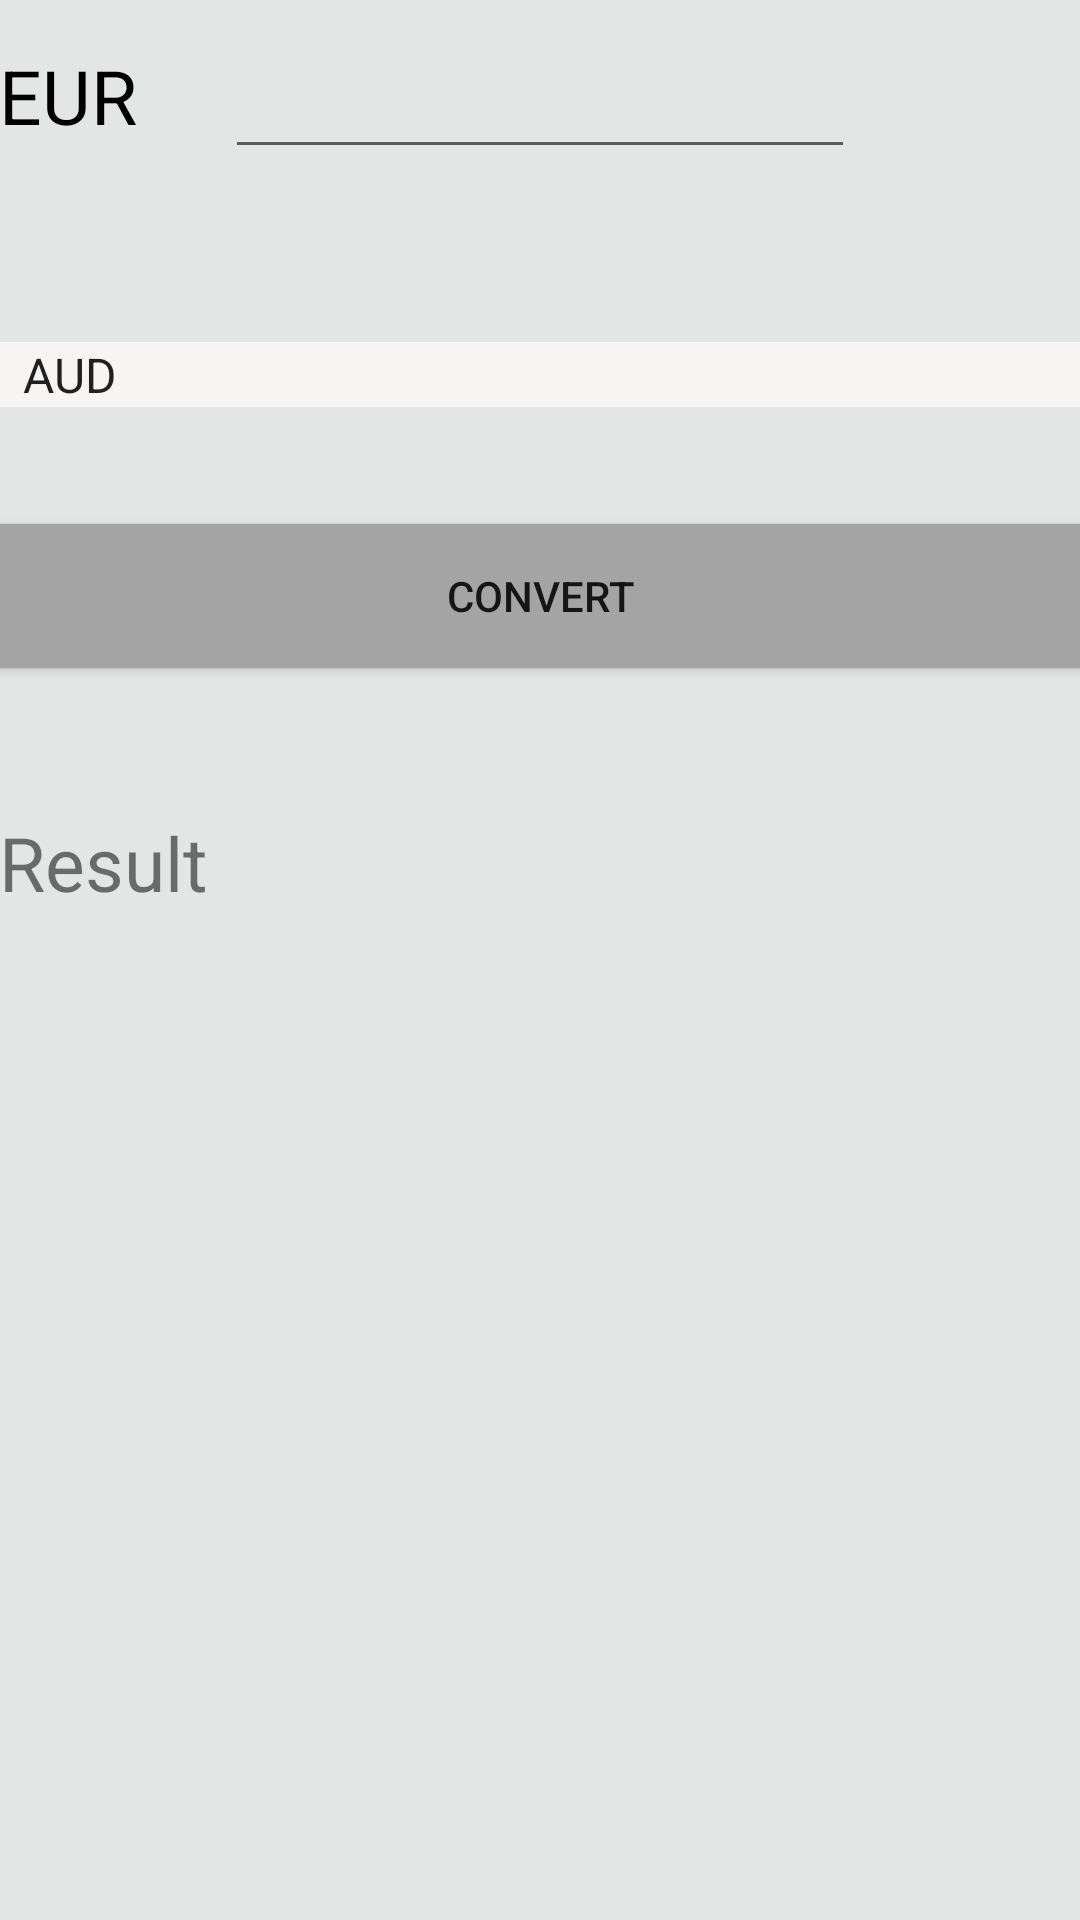

Produce the Android XML layout that renders to this screen, including the resource entries it uses.
<!-- AndroidManifest.xml: application theme AppTheme -->
<!-- res/layout/activity_main.xml -->
<RelativeLayout xmlns:android="http://schemas.android.com/apk/res/android"
    xmlns:tools="http://schemas.android.com/tools"
    android:layout_width="match_parent"
    android:layout_height="match_parent"
    android:paddingBottom="@dimen/activity_vertical_margin"
    android:paddingLeft="@dimen/activity_horizontal_margin"
    android:paddingRight="@dimen/activity_horizontal_margin"
    android:paddingTop="@dimen/activity_vertical_margin"
    tools:context=".MainActivity"
    android:background="#ffe4e6e6">

    <TextView
        android:id="@+id/textView1"
        android:layout_width="wrap_content"
        android:layout_height="wrap_content"
        android:layout_alignParentLeft="true"
        android:layout_alignParentTop="true"
        android:layout_marginTop="15dp"
        android:text="@string/EUR"
        android:textAppearance="?android:attr/textAppearanceMedium"
        android:layout_alignEnd="@+id/buttonConvert"
        android:autoText="false"
        android:textColor="#ff000000"
        android:textSize="25dp"
        android:textIsSelectable="false" />

    <EditText
        android:id="@+id/editText1"
        android:layout_width="wrap_content"
        android:layout_height="wrap_content"
        android:inputType="numberDecimal"
        android:ems="10"
        android:layout_alignTop="@+id/textView1"
        android:layout_centerHorizontal="true" />

    <TextView
        android:id="@+id/textView2"
        android:layout_width="wrap_content"
        android:layout_height="wrap_content"
        android:text="@string/Result"
        android:textAppearance="?android:attr/textAppearanceSmall"
        android:textSize="25dp"
        android:layout_below="@+id/buttonConvert"
        android:layout_alignParentStart="true"
        android:layout_marginTop="48dp" />

    <TextView
        android:id="@+id/textView3"
        android:layout_width="wrap_content"
        android:layout_height="wrap_content"
        android:layout_below="@+id/textView1"
        android:layout_marginTop="68dp"
        android:textAppearance="?android:attr/textAppearanceSmall"
        android:layout_alignParentEnd="true" />


    <Button
        android:id="@+id/buttonConvert"
        android:layout_width="match_parent"
        android:layout_height="wrap_content"
        android:text="@string/convert"
        android:background="#ffa4a4a4"
        android:layout_below="@+id/textView3"
        android:layout_alignParentStart="true"
        android:layout_marginTop="39dp" />

    <Spinner
        android:id="@+id/spinner1"
        android:layout_width="fill_parent"
        android:layout_height="wrap_content"
        android:entries="@array/currency_arrays"
        android:prompt="@string/currency_prompt"
        android:background="#aafffefc"
        android:layout_toStartOf="@+id/textView3"
        android:layout_above="@+id/buttonConvert"
        android:layout_alignEnd="@+id/buttonConvert" />



</RelativeLayout>
<!-- resources referenced by this layout -->
<resources>
  <string-array name="currency_arrays">
          <item>AUD</item>
          <item>BGN</item>
          <item>CZK</item>
          <item>GBP</item>
          <item>HUF</item>
          <item>PLN</item>
          <item>USD</item>
          <item>DKK</item>
          <item>HRK</item>
          <item>MXN</item>
          <item>RUB</item>
          <item>NZD</item>
  
     </string-array>
  <string name="EUR">EUR</string>
  <string name="Result">Result</string>
  <string name="convert">Convert</string>
  <string name="currency_prompt">Choose a currency</string>
  <style name="AppTheme" parent="Theme.AppCompat.Light.DarkActionBar">
          
      </style>
</resources>
